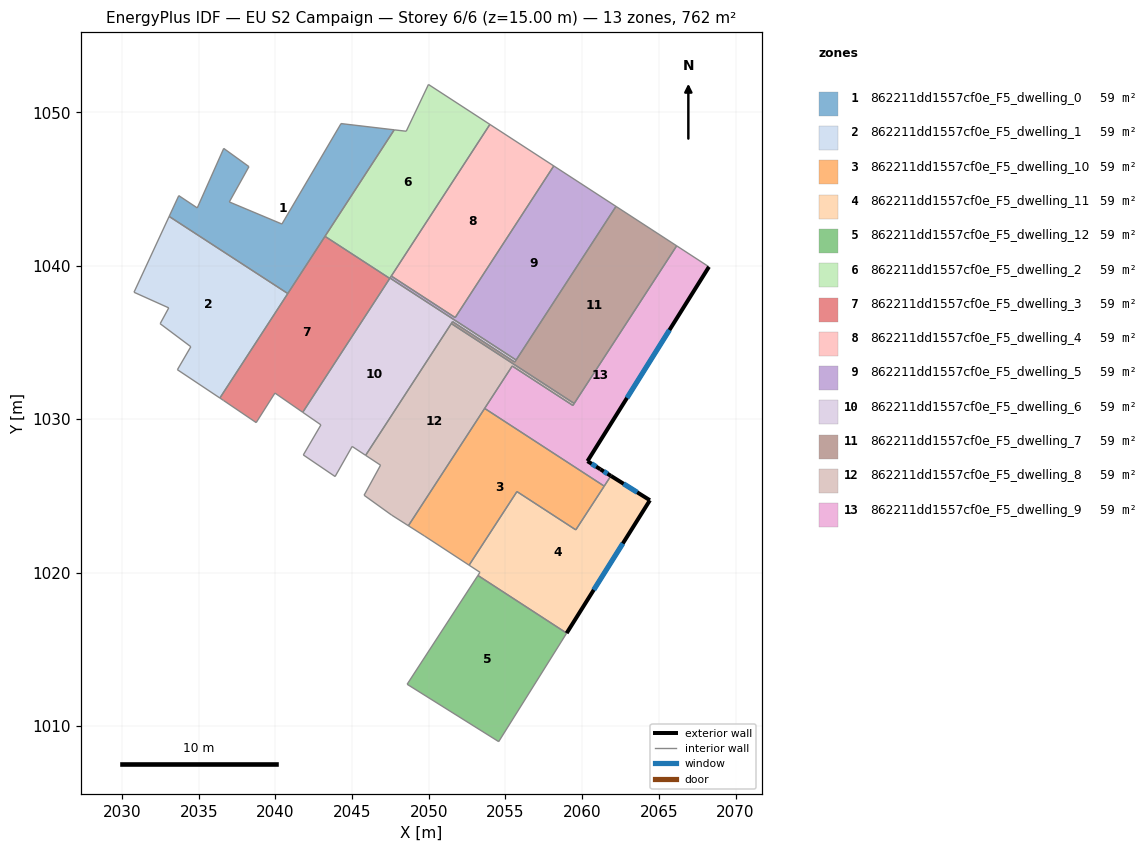
=== STOREY PLAN SPEC (per zone: floor XY polygon, exterior-wall plan segments, windows/doors) ===
zone 1: 862211dd1557cf0e_F5_dwelling_0  (58.6 m²)
  floor: (2047.75, 1048.87) (2040.81, 1038.19) (2033.07, 1043.22) (2033.70, 1044.58) (2034.90, 1043.78) (2036.63, 1047.66) (2038.27, 1046.47) (2036.99, 1044.17) (2040.42, 1042.73) (2044.28, 1049.28)
  interior walls: 10
zone 2: 862211dd1557cf0e_F5_dwelling_1  (58.6 m²)
  floor: (2040.81, 1038.19) (2036.38, 1031.38) (2033.61, 1033.23) (2034.48, 1034.73) (2032.48, 1036.23) (2033.04, 1037.26) (2030.78, 1038.28) (2033.07, 1043.22)
  interior walls: 8
zone 3: 862211dd1557cf0e_F5_dwelling_10  (58.6 m²)
  floor: (2061.44, 1025.64) (2059.58, 1022.79) (2055.75, 1025.28) (2052.63, 1020.48) (2049.72, 1022.39) (2048.67, 1023.05) (2053.64, 1030.71)
  interior walls: 7
zone 4: 862211dd1557cf0e_F5_dwelling_11  (58.6 m²)
  floor: (2064.42, 1024.72) (2058.99, 1016.05) (2053.20, 1019.81) (2053.34, 1020.02) (2052.63, 1020.48) (2055.75, 1025.28) (2059.58, 1022.79) (2061.87, 1026.31)
  exterior wall: (2064.42, 1024.72) – (2061.87, 1026.31)  [3.0 m]
    window: (2063.59, 1025.23) – (2062.70, 1025.79)  [1.1 m²]
  exterior wall: (2058.99, 1016.05) – (2064.42, 1024.72)  [10.2 m]
    window: (2060.75, 1018.87) – (2062.65, 1021.90)  [3.7 m²]
  interior walls: 7
zone 5: 862211dd1557cf0e_F5_dwelling_12  (58.6 m²)
  floor: (2058.99, 1016.05) (2054.56, 1008.98) (2048.59, 1012.72) (2053.20, 1019.81)
  interior walls: 4
zone 6: 862211dd1557cf0e_F5_dwelling_2  (58.6 m²)
  floor: (2053.98, 1049.22) (2047.45, 1039.18) (2043.23, 1041.92) (2047.75, 1048.87) (2048.53, 1048.78) (2049.98, 1051.83)
  interior walls: 6
zone 7: 862211dd1557cf0e_F5_dwelling_3  (58.6 m²)
  floor: (2047.45, 1039.18) (2041.78, 1030.45) (2039.97, 1031.71) (2038.74, 1029.78) (2036.61, 1031.23) (2036.38, 1031.38) (2043.23, 1041.92)
  interior walls: 7
zone 8: 862211dd1557cf0e_F5_dwelling_4  (58.6 m²)
  floor: (2058.15, 1046.51) (2051.72, 1036.63) (2047.56, 1039.33) (2053.98, 1049.22)
  interior walls: 4
zone 9: 862211dd1557cf0e_F5_dwelling_5  (58.6 m²)
  floor: (2062.21, 1043.88) (2055.69, 1033.86) (2047.47, 1039.20) (2047.56, 1039.33) (2051.72, 1036.63) (2058.15, 1046.51)
  interior walls: 6
zone 10: 862211dd1557cf0e_F5_dwelling_6  (58.6 m²)
  floor: (2051.55, 1036.36) (2045.88, 1027.64) (2045.00, 1028.22) (2043.89, 1026.26) (2041.82, 1027.67) (2042.97, 1029.63) (2041.78, 1030.45) (2047.47, 1039.20) (2055.69, 1033.86) (2055.61, 1033.72)
  interior walls: 11
zone 11: 862211dd1557cf0e_F5_dwelling_7  (58.6 m²)
  floor: (2066.16, 1041.30) (2059.48, 1031.03) (2051.47, 1036.24) (2051.55, 1036.36) (2055.61, 1033.72) (2062.21, 1043.88)
  interior walls: 7
zone 12: 862211dd1557cf0e_F5_dwelling_8  (58.6 m²)
  floor: (2055.44, 1033.47) (2048.67, 1023.05) (2047.58, 1023.75) (2045.78, 1025.04) (2046.85, 1027.00) (2045.88, 1027.64) (2051.47, 1036.24) (2059.48, 1031.03) (2059.40, 1030.90)
  interior walls: 10
zone 13: 862211dd1557cf0e_F5_dwelling_9  (58.6 m²)
  floor: (2068.27, 1039.94) (2060.35, 1027.27) (2061.19, 1026.74) (2061.87, 1026.31) (2061.44, 1025.64) (2053.64, 1030.71) (2055.44, 1033.47) (2059.40, 1030.90) (2066.16, 1041.30)
  exterior wall: (2060.35, 1027.27) – (2068.27, 1039.94)  [14.9 m]
    window: (2062.92, 1031.39) – (2065.69, 1035.82)  [5.5 m²]
  exterior wall: (2061.19, 1026.74) – (2060.35, 1027.27)  [1.0 m]
    window: (2060.91, 1026.91) – (2060.62, 1027.09)  [0.4 m²]
  exterior wall: (2061.87, 1026.31) – (2061.19, 1026.74)  [0.8 m]
    window: (2061.65, 1026.45) – (2061.41, 1026.60)  [0.3 m²]
  interior walls: 7

=== DERIVED (storey summary) ===
Building: EU S2 Campaign
Storey: 6 of 6  (floor level z = 15.00 m)
Storey gross floor area: 761.8 m²
Zones on this storey: 13
  - 862211dd1557cf0e_F5_dwelling_0: floor 58.6 m²
  - 862211dd1557cf0e_F5_dwelling_1: floor 58.6 m²
  - 862211dd1557cf0e_F5_dwelling_10: floor 58.6 m²
  - 862211dd1557cf0e_F5_dwelling_11: floor 58.6 m²; exterior wall 13.2 m (39.7 m²); 2 window(s) 4.8 m²; WWR 12.2%
  - 862211dd1557cf0e_F5_dwelling_12: floor 58.6 m²
  - 862211dd1557cf0e_F5_dwelling_2: floor 58.6 m²
  - 862211dd1557cf0e_F5_dwelling_3: floor 58.6 m²
  - 862211dd1557cf0e_F5_dwelling_4: floor 58.6 m²
  - 862211dd1557cf0e_F5_dwelling_5: floor 58.6 m²
  - 862211dd1557cf0e_F5_dwelling_6: floor 58.6 m²
  - 862211dd1557cf0e_F5_dwelling_7: floor 58.6 m²
  - 862211dd1557cf0e_F5_dwelling_8: floor 58.6 m²
  - 862211dd1557cf0e_F5_dwelling_9: floor 58.6 m²; exterior wall 16.7 m (50.2 m²); 3 window(s) 6.1 m²; WWR 12.2%
Zone adjacency (shared interzone walls):
  - 862211dd1557cf0e_F5_dwelling_0 ↔ 862211dd1557cf0e_F5_dwelling_1
  - 862211dd1557cf0e_F5_dwelling_10 ↔ 862211dd1557cf0e_F5_dwelling_11
  - 862211dd1557cf0e_F5_dwelling_10 ↔ 862211dd1557cf0e_F5_dwelling_8
  - 862211dd1557cf0e_F5_dwelling_10 ↔ 862211dd1557cf0e_F5_dwelling_9
  - 862211dd1557cf0e_F5_dwelling_11 ↔ 862211dd1557cf0e_F5_dwelling_12
  - 862211dd1557cf0e_F5_dwelling_11 ↔ 862211dd1557cf0e_F5_dwelling_9
  - 862211dd1557cf0e_F5_dwelling_2 ↔ 862211dd1557cf0e_F5_dwelling_3
  - 862211dd1557cf0e_F5_dwelling_4 ↔ 862211dd1557cf0e_F5_dwelling_5
  - 862211dd1557cf0e_F5_dwelling_5 ↔ 862211dd1557cf0e_F5_dwelling_6
  - 862211dd1557cf0e_F5_dwelling_5 ↔ 862211dd1557cf0e_F5_dwelling_7
  - 862211dd1557cf0e_F5_dwelling_6 ↔ 862211dd1557cf0e_F5_dwelling_7
  - 862211dd1557cf0e_F5_dwelling_6 ↔ 862211dd1557cf0e_F5_dwelling_8
  - 862211dd1557cf0e_F5_dwelling_7 ↔ 862211dd1557cf0e_F5_dwelling_8
  - 862211dd1557cf0e_F5_dwelling_7 ↔ 862211dd1557cf0e_F5_dwelling_9
  - 862211dd1557cf0e_F5_dwelling_8 ↔ 862211dd1557cf0e_F5_dwelling_9